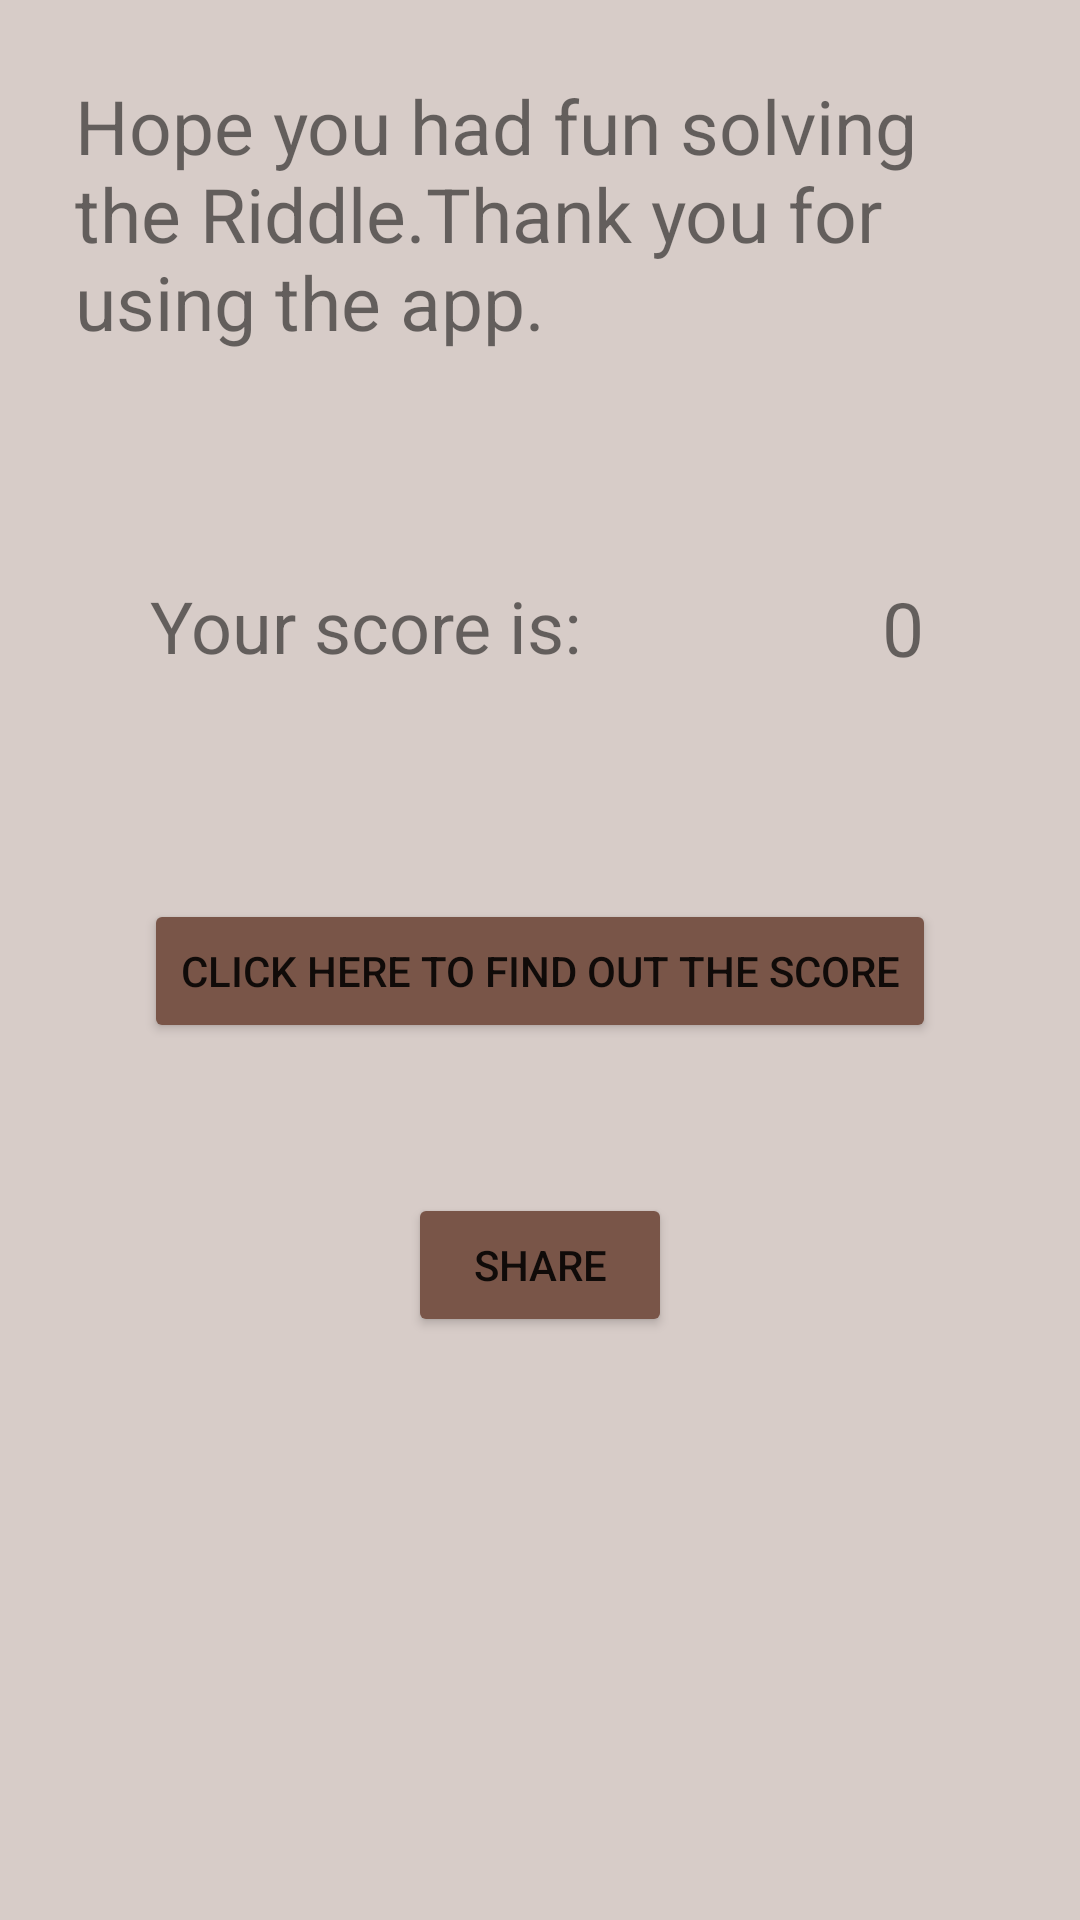

Android layout source for this screen:
<!-- AndroidManifest.xml: application theme AppTheme -->
<!-- res/layout/activity_finalpage.xml -->
<?xml version="1.0" encoding="utf-8"?>
<RelativeLayout xmlns:android="http://schemas.android.com/apk/res/android"
    xmlns:app="http://schemas.android.com/apk/res-auto"
    xmlns:tools="http://schemas.android.com/tools"
    android:layout_width="match_parent"
    android:layout_height="match_parent"
    android:background="#D7CCC8"
    tools:context="com.example.android.quizapp.Finalpage"
    >

    <TextView
        android:layout_width="match_parent"
        android:layout_height="wrap_content"
        android:text="@string/Thankyou"
        android:textSize="25sp"
        android:layout_margin="25dp"
        android:id="@+id/finalview"
        />


    <TextView
        android:id="@+id/finalview1"
        android:layout_width="wrap_content"
        android:layout_height="wrap_content"
        android:text="@string/Yourscore"
        android:textSize="24sp"
        android:layout_margin="50dp"
        android:layout_below="@id/finalview"
                 />

    <TextView
        android:id="@+id/finalView2"
        android:layout_width="wrap_content"
        android:layout_height="wrap_content"
        android:text="@string/O"
        android:textSize="25sp"
        android:layout_margin="50dp"
        android:layout_below="@+id/finalview"
        android:layout_toRightOf="@+id/finalview1"
        />

    <Button
        android:id="@+id/Calculate"
        android:layout_width="wrap_content"
        android:layout_height="wrap_content"
        android:layout_below="@+id/finalview1"
        android:layout_centerHorizontal="true"
        android:layout_margin="25dp"
        android:text="@string/Calculate"
        android:onClick="calculateScore"/>

    <Button
        android:id="@+id/share"
        android:layout_width="wrap_content"
        android:layout_height="wrap_content"
        android:layout_below="@+id/Calculate"
        android:layout_centerHorizontal="true"
        android:layout_margin="25dp"
        android:text="@string/Share" />

</RelativeLayout>
<!-- resources referenced by this layout -->
<resources>
  <string name="Calculate">Click here to find out the score</string>
  <string name="O">0</string>
  <string name="Share">Share</string>
  <string name="Thankyou">Hope you had fun solving the Riddle.Thank you for using the app.</string>
  <string name="Yourscore">Your score is:</string>
  <style name="AppTheme" parent="Theme.AppCompat.Light.DarkActionBar">
                        
          <item name="android:color">#D7CCC8</item>
          <item name="colorPrimary">#795548</item>
          <item name="colorPrimaryDark">#795548</item>
          <item name="colorAccent">#795548</item>
          
          <item name="colorButtonNormal">#795548</item>
  
  
  
      </style>
</resources>
